Run: headless pygame with SDL's dummy video driver; simulated clock (each Clock.tick advances the game by its frame time, no real sleeping); random seed 0; keys injected as events and as key.get_pressed() state; no mouse input.
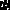
Frame 1 of 4 · flips 1–60 · no input
Frame 2 of 4 · flips 61–180 · tapped SPACE, RETURN · held RIGHT (→), D · screen unchanged from frame 1, image omitted
Frame 3 of 4 · flips 181–300 · held DOWN (↓), S · screen unchanged from frame 2, image omitted
Frame 4 of 4 · flips 301–420 · held LEFT (←), A, UP (↑), W · screen unchanged from frame 3, image omitted

The pygame program that drew these frames:

import math
import random
import pygame

class Particle:
    def __init__(self, n, m):
        self.x = random.randint(0, n)
        self.y = random.randint(0, m)
        self.free = 1

    def move(self):
        self.x = (self.x + self.free * random.randint(-1, 1))
        self.y = (self.y + self.free * random.randint(-1, 1))

    def draw(self, screen):
        screen.set_at((self.x, self.y), (255,255,255))

class Board:
    def __init__(self, n, m, N):
        self.n = n
        self.m = m
        self.screen = pygame.display.set_mode((n, m))
        self.particles = [Particle(n, m) for i in range(N)]

    def draw(self):
        self.screen.fill((0,0,0))
        for p in self.particles:
            p.draw(self.screen)
        pygame.display.flip()

    def step(self):
        for p in self.particles:
            p.move()
            # boundary check
            p.x %= self.n
            p.y %= self.m

    def print_state(self):
        for p in self.particles:
            print("{}, {}".format(p.x, p.y))

    def iterate(self):
        self.step()
        self.draw()
        #stuck check
        for p1 in self.particles:
            for p2 in self.particles:
                if p1 is not p2:
                    if math.sqrt((p1.x-p2.x)**2 + (p1.y-p2.y)**2) == 1:
                        p1.free = 0
                        p2.free = 0

def main():
    
    pygame.init()

    b = Board(10, 10, 20)
    b.print_state()
    while 1:
        b.iterate()
    print("")
    b.print_state()

if __name__ == "__main__":
    main()
